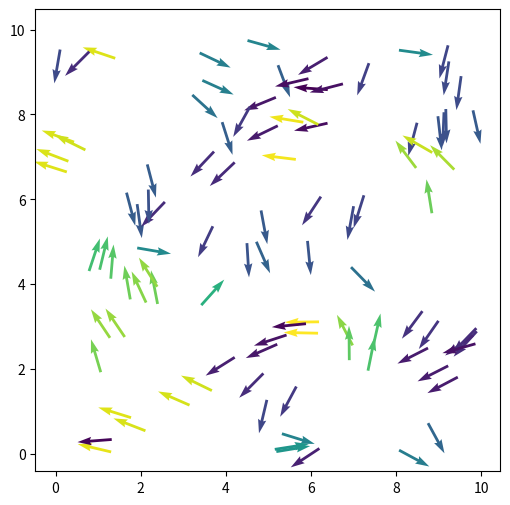

Source code (Python):
import numpy as np
import scipy as sp
from scipy import sparse
from scipy.spatial import cKDTree
import matplotlib.pyplot as plt
from matplotlib.animation import FuncAnimation
 
 
L = 10.0
rho = 1.0
N = int(rho*L**2)
print(" N",N)
 
r0 = 1.0
deltat = 0.5
factor =0.1
v0 = r0/deltat*factor
iterations = 10000
eta = 0.05
 
#Defining parameters for a wall only in the x direction.
wall_x = 5.
wall_yMin = 2.
wall_yMax = 8.
wall_distance = 0.75
wall_turn = np.deg2rad(30)

#Initial positions and angles
pos = np.random.uniform(0,L,size=(N,2))
orient = np.random.uniform(-np.pi, np.pi,size=N)
 
fig, ax= plt.subplots(figsize=(6,6))
 
qv = ax.quiver(pos[:,0], pos[:,1], np.cos(orient[0]), np.sin(orient), orient, clim=[-np.pi, np.pi])
 
def animate(i):
    print(i)
 
    global orient
    tree = cKDTree(pos,boxsize=[L,L])
    dist = tree.sparse_distance_matrix(tree, max_distance=r0,output_type='coo_matrix')
 
    #important 3 lines: we evaluate a quantity for every column j
    data = np.exp(orient[dist.col]*1j)
    # construct  a new sparse marix with entries in the same places ij of the dist matrix
    neigh = sparse.coo_matrix((data,(dist.row,dist.col)), shape=dist.get_shape())
    # and sum along the columns (sum over j)
    S = np.squeeze(np.asarray(neigh.tocsr().sum(axis=1)))
     
     
    orient = np.angle(S)+eta*np.random.uniform(-np.pi, np.pi, size=N)
 
 
    cos, sin= np.cos(orient), np.sin(orient)
    pos[:,0] += cos*v0*deltat
    pos[:,1] += sin*v0*deltat
 
    pos[pos>L] -= L
    pos[pos<0] += L
 
    qv.set_offsets(pos)
    qv.set_UVC(cos, sin,orient)
    return qv,
 
anim = FuncAnimation(fig,animate,np.arange(1, 100),interval=1, blit=True)
# anim.save('myAnimation.gif', writer='imagemagick', fps=30)
plt.show()
